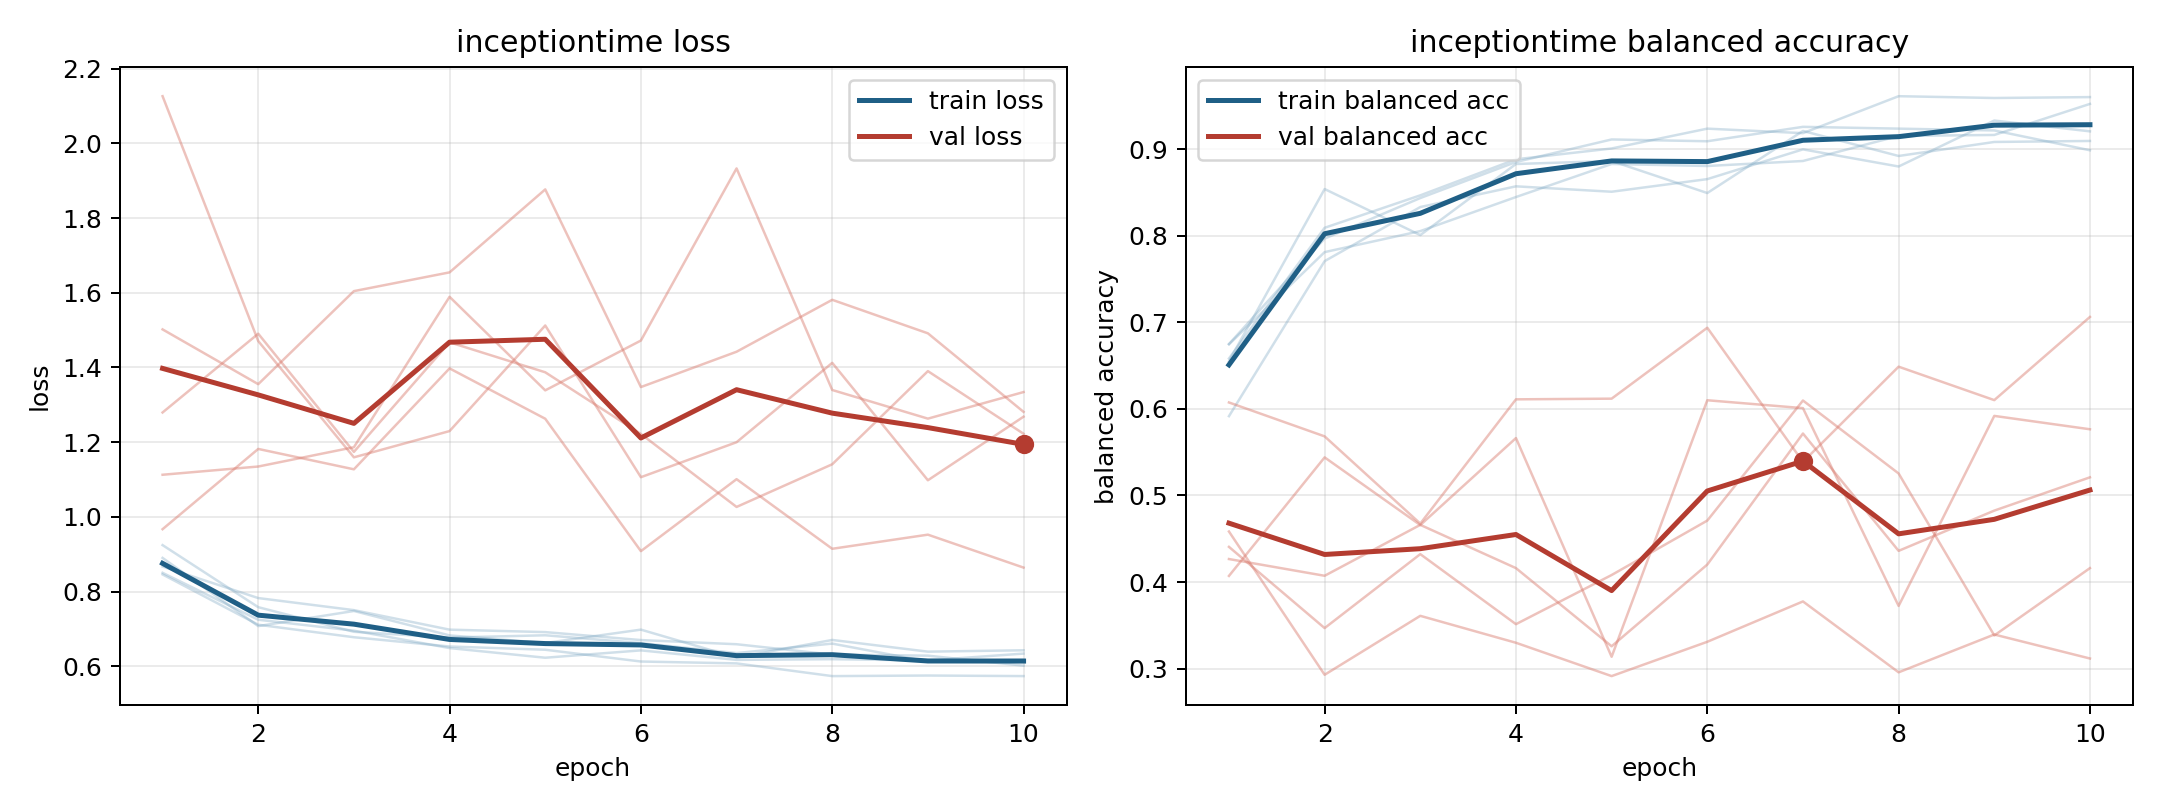

Data behind this chart, as committed beside it:
model, fold, epoch, train_loss, train_balanced_accuracy, val_loss, val_balanced_accuracy
inceptiontime, 1, 1, 0.8457, 0.6583, 1.502, 0.4584
inceptiontime, 1, 2, 0.711, 0.8094, 1.355, 0.2928
inceptiontime, 1, 3, 0.6776, 0.8469, 1.604, 0.3609
inceptiontime, 1, 4, 0.6527, 0.8885, 1.655, 0.3298
inceptiontime, 1, 5, 0.644, 0.901, 1.877, 0.2913
inceptiontime, 1, 6, 0.6125, 0.924, 1.347, 0.3309
inceptiontime, 1, 7, 0.6075, 0.9187, 1.442, 0.3776
inceptiontime, 1, 8, 0.5735, 0.9615, 1.581, 0.2956
inceptiontime, 1, 9, 0.575, 0.9594, 1.491, 0.3393
inceptiontime, 1, 10, 0.5735, 0.9604, 1.281, 0.3116
inceptiontime, 2, 1, 0.89, 0.6551, 2.126, 0.4071
inceptiontime, 2, 2, 0.7073, 0.8542, 1.471, 0.544
inceptiontime, 2, 3, 0.7479, 0.8009, 1.159, 0.4658
inceptiontime, 2, 4, 0.6824, 0.8831, 1.23, 0.5663
inceptiontime, 2, 5, 0.6621, 0.8866, 1.512, 0.3136
inceptiontime, 2, 6, 0.6979, 0.8495, 1.106, 0.6101
inceptiontime, 2, 7, 0.6229, 0.9213, 1.2, 0.6009
inceptiontime, 2, 8, 0.6703, 0.8924, 1.412, 0.3724
inceptiontime, 2, 9, 0.6389, 0.9086, 1.098, 0.592
inceptiontime, 2, 10, 0.6426, 0.9097, 1.268, 0.5765
inceptiontime, 3, 1, 0.85, 0.675, 1.279, 0.4406
inceptiontime, 3, 2, 0.7244, 0.7969, 1.49, 0.3467
inceptiontime, 3, 3, 0.6951, 0.8438, 1.174, 0.4322
inceptiontime, 3, 4, 0.6486, 0.8854, 1.467, 0.3513
inceptiontime, 3, 5, 0.6227, 0.9115, 1.387, 0.4081
inceptiontime, 3, 6, 0.6424, 0.9094, 1.222, 0.471
inceptiontime, 3, 7, 0.6169, 0.926, 1.026, 0.6098
inceptiontime, 3, 8, 0.6187, 0.924, 1.141, 0.5254
inceptiontime, 3, 9, 0.6155, 0.9219, 1.39, 0.3382
inceptiontime, 3, 10, 0.6338, 0.899, 1.222, 0.4161
inceptiontime, 4, 1, 0.9242, 0.5917, 0.9668, 0.6075
inceptiontime, 4, 2, 0.758, 0.7708, 1.182, 0.5683
inceptiontime, 4, 3, 0.6921, 0.8333, 1.127, 0.4675
inceptiontime, 4, 4, 0.6765, 0.8573, 1.397, 0.6111
inceptiontime, 4, 5, 0.6828, 0.851, 1.263, 0.6119
inceptiontime, 4, 6, 0.6618, 0.8656, 0.9081, 0.6938
inceptiontime, 4, 7, 0.6351, 0.9, 1.101, 0.5388
inceptiontime, 4, 8, 0.6605, 0.8802, 0.9144, 0.6489
inceptiontime, 4, 9, 0.6123, 0.9333, 0.9522, 0.6102
inceptiontime, 4, 10, 0.6174, 0.9208, 0.864, 0.7063
inceptiontime, 5, 1, 0.8668, 0.6748, 1.113, 0.4265
inceptiontime, 5, 2, 0.7824, 0.7812, 1.135, 0.4072
inceptiontime, 5, 3, 0.7501, 0.8056, 1.186, 0.466
inceptiontime, 5, 4, 0.6979, 0.8449, 1.589, 0.416
inceptiontime, 5, 5, 0.6913, 0.8831, 1.339, 0.3257
inceptiontime, 5, 6, 0.67, 0.8808, 1.472, 0.4202
inceptiontime, 5, 7, 0.6588, 0.8866, 1.933, 0.5716
inceptiontime, 5, 8, 0.6311, 0.9155, 1.34, 0.436
inceptiontime, 5, 9, 0.6282, 0.9167, 1.263, 0.4825
inceptiontime, 5, 10, 0.6014, 0.9525, 1.334, 0.521
